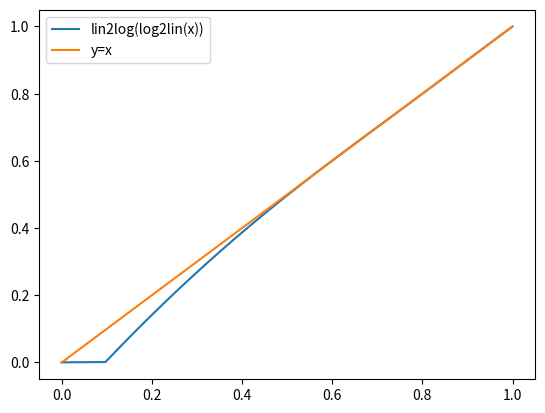

Write Python code to recreate this figure.
import matplotlib.pyplot as plt
import numpy as np

def mix(x, y, t):
    return (x + (y - x) * t)

def lin2log(inVec):
    l = (np.log2(inVec) + 8.0) * 0.125
    x = mix(np.maximum(0.0, l), inVec, 0.1267)
    y = 0.28985507246
    outVec = np.maximum(0.0, mix(x, np.power(inVec, y), inVec))
    return outVec

def log2lin(inVec):
    u = np.exp2((inVec / 0.125) - 8.0)
    x = 1.1612159730893894
    y = 0.6090138106343165
    outVec = np.power(u, mix(x, y, inVec))
    return outVec

x = np.linspace(0.0, 1.0, 1024)
y = lin2log(log2lin(x))

plt.plot(x, y, label="lin2log(log2lin(x))")
plt.plot([0.0, 1.0], [0.0, 1.0], label="y=x")
plt.legend()
plt.show()